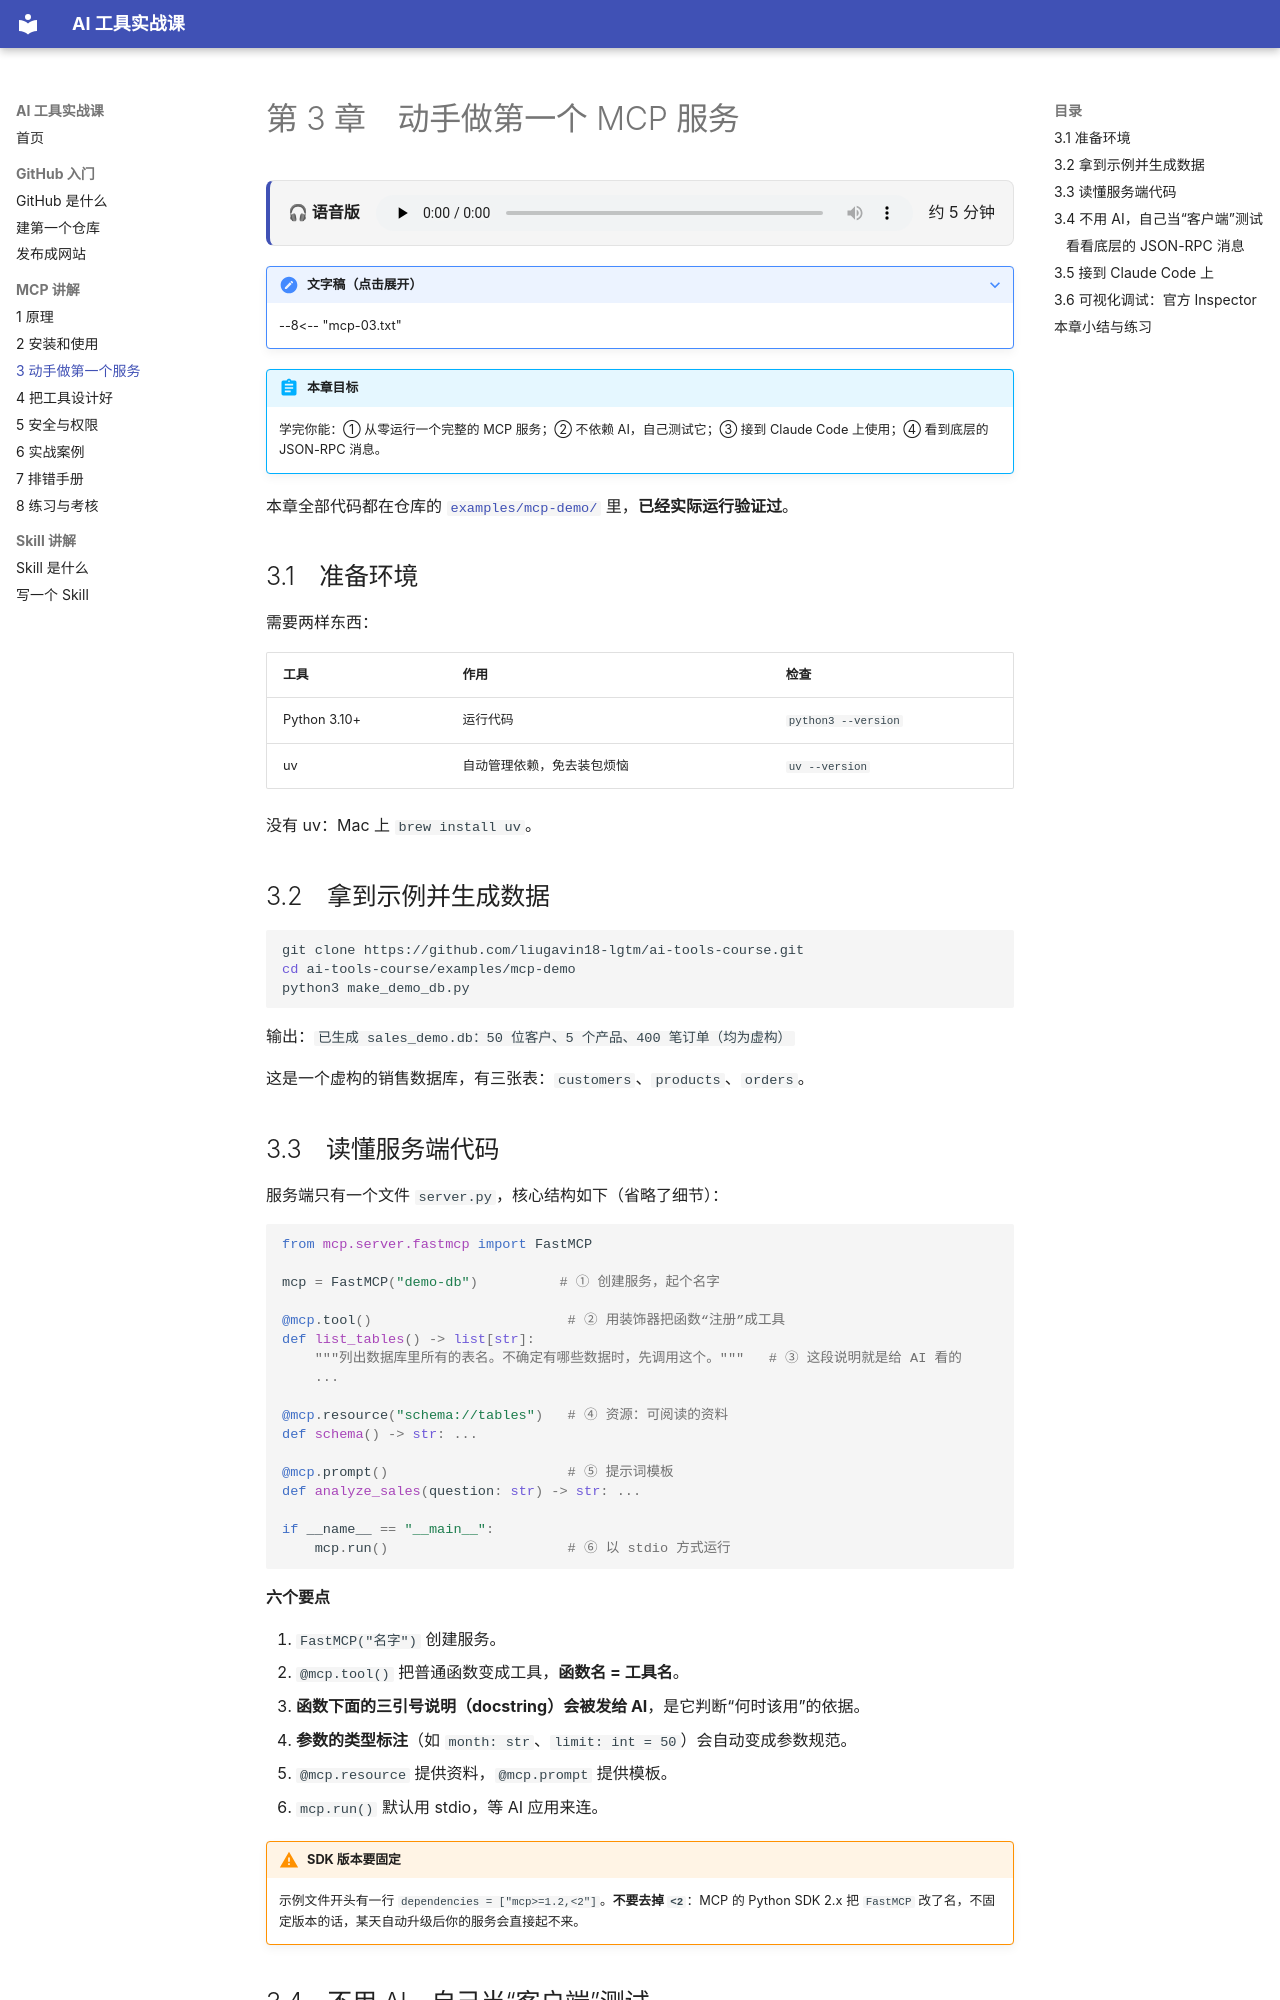

repository: liugavin18-lgtm/ai-tools-course · page: mcp/03-first-server/index.html · generator: mkdocs

# 第 3 章　动手做第一个 MCP 服务

<div class="voice"><b>🎧 语音版</b><audio controls preload="none" src="../../assets/audio/mcp-03.m4a"></audio><span>约 5 分钟</span></div>

??? note "文字稿（点击展开）"
    --8<-- "mcp-03.txt"

!!! abstract "本章目标"
    学完你能：① 从零运行一个完整的 MCP 服务；② 不依赖 AI，自己测试它；③ 接到 Claude Code 上使用；④ 看到底层的 JSON-RPC 消息。

本章全部代码都在仓库的 [`examples/mcp-demo/`](https://github.com/liugavin18-lgtm/ai-tools-course/tree/main/examples/mcp-demo) 里，**已经实际运行验证过**。

## 3.1　准备环境

需要两样东西：

| 工具 | 作用 | 检查 |
|---|---|---|
| Python 3.10+ | 运行代码 | `python3 --version` |
| uv | 自动管理依赖，免去装包烦恼 | `uv --version` |

没有 uv：Mac 上 `brew install uv`。

## 3.2　拿到示例并生成数据

```bash
git clone https://github.com/liugavin18-lgtm/ai-tools-course.git
cd ai-tools-course/examples/mcp-demo
python3 make_demo_db.py
```

输出：`已生成 sales_demo.db：50 位客户、5 个产品、400 笔订单（均为虚构）`

这是一个虚构的销售数据库，有三张表：`customers`、`products`、`orders`。
